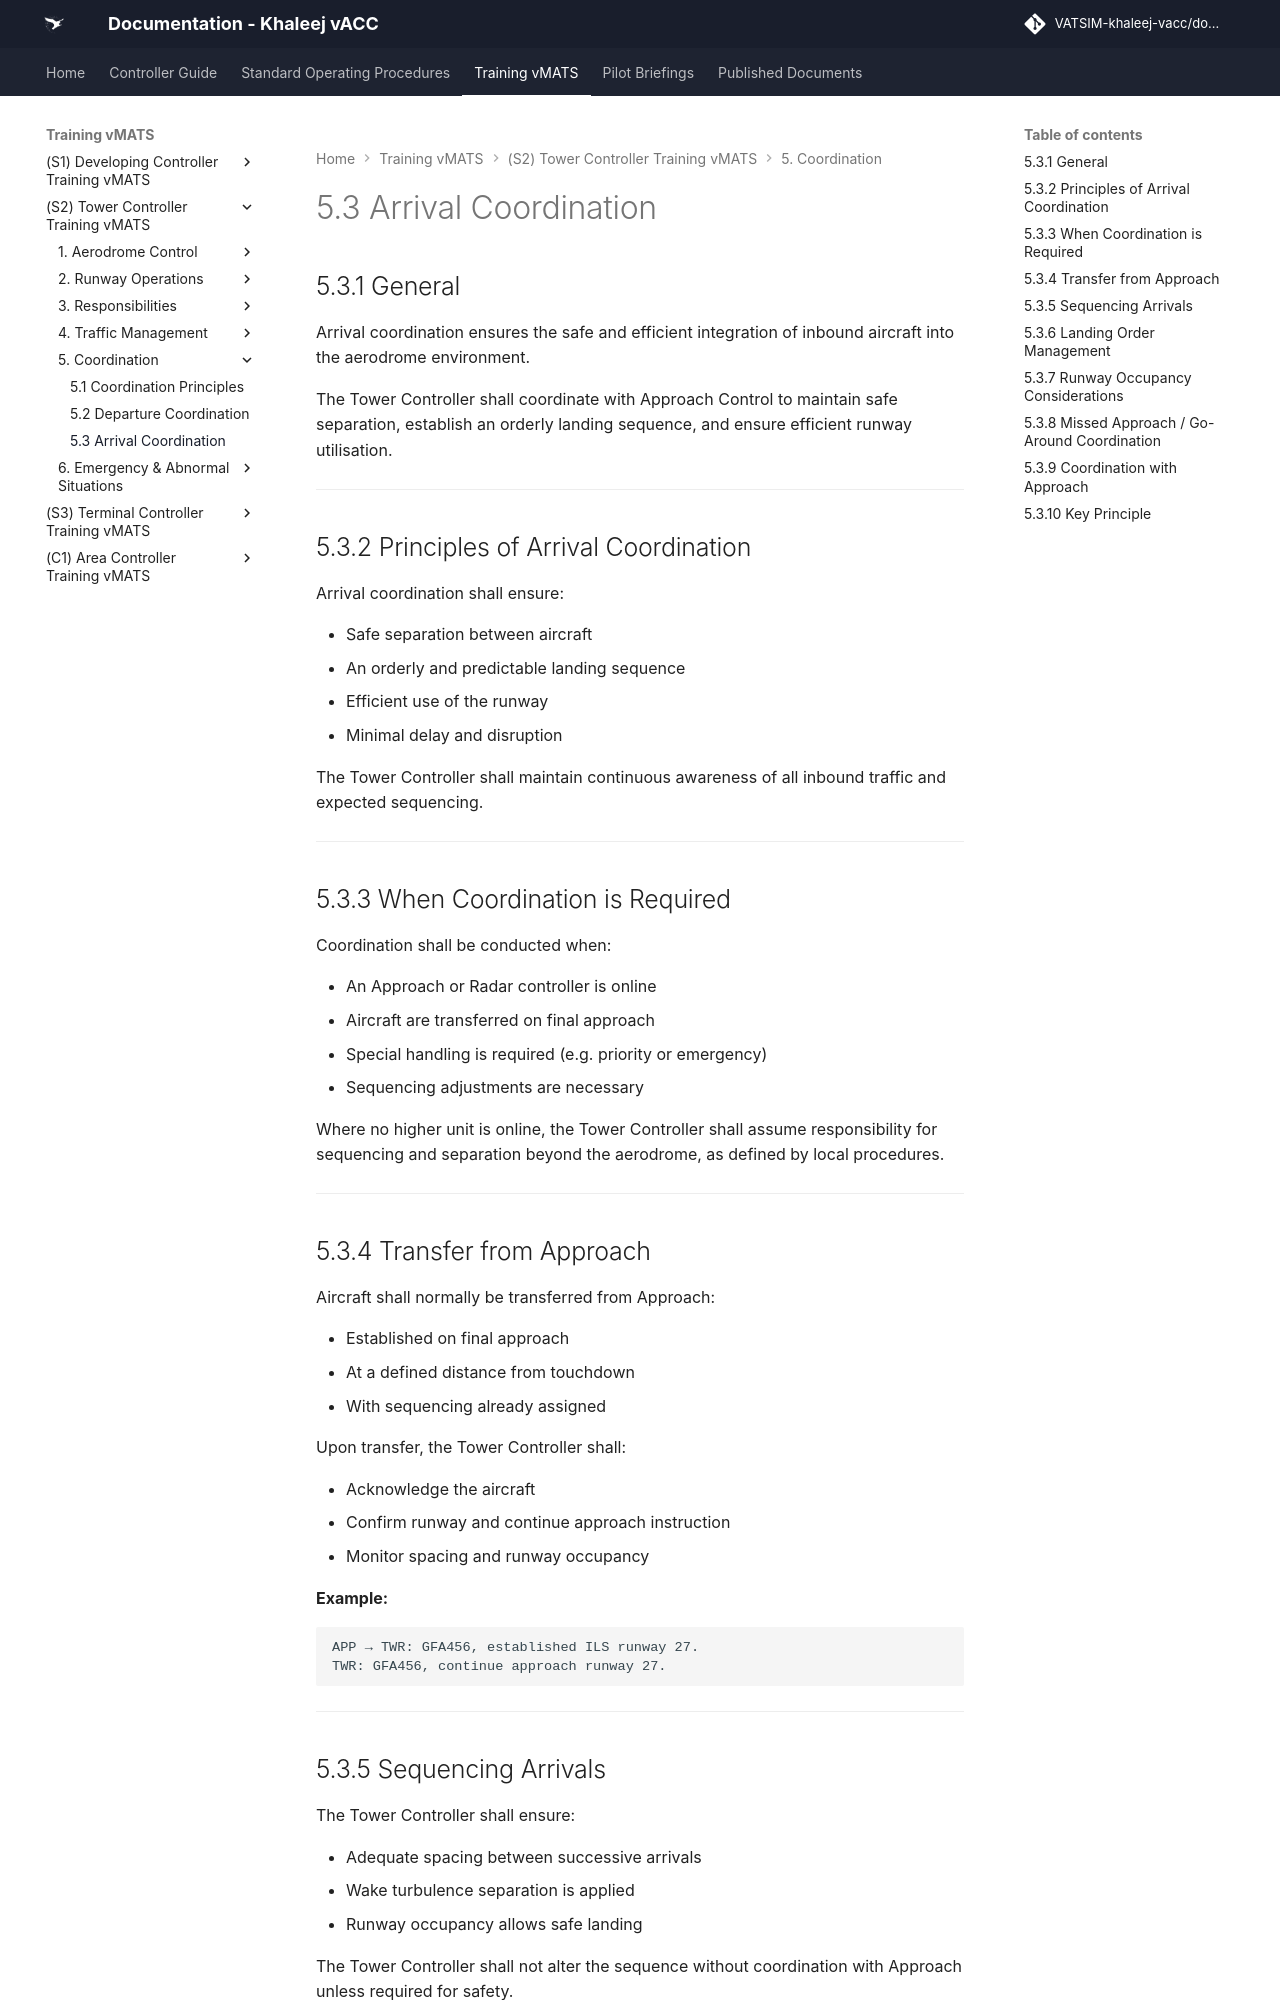

repository: khaleej-vacc/documentation-site · page: Training-vMATS/(S2)-Tower-Controller-Training-vMATS/5. Coordination/02- 5.3 Arrival Coordination/index.html · generator: mkdocs

# 5.3 Arrival Coordination

## 5.3.1 General

Arrival coordination ensures the safe and efficient integration of inbound aircraft into the aerodrome environment.

The Tower Controller shall coordinate with Approach Control to maintain safe separation, establish an orderly landing sequence, and ensure efficient runway utilisation.

---

## 5.3.2 Principles of Arrival Coordination

Arrival coordination shall ensure:

- Safe separation between aircraft  
- An orderly and predictable landing sequence  
- Efficient use of the runway  
- Minimal delay and disruption  

The Tower Controller shall maintain continuous awareness of all inbound traffic and expected sequencing.

---

## 5.3.3 When Coordination is Required

Coordination shall be conducted when:

- An Approach or Radar controller is online  
- Aircraft are transferred on final approach  
- Special handling is required (e.g. priority or emergency)  
- Sequencing adjustments are necessary  

Where no higher unit is online, the Tower Controller shall assume responsibility for sequencing and separation beyond the aerodrome, as defined by local procedures.

---

## 5.3.4 Transfer from Approach

Aircraft shall normally be transferred from Approach:

- Established on final approach  
- At a defined distance from touchdown  
- With sequencing already assigned  

Upon transfer, the Tower Controller shall:

- Acknowledge the aircraft  
- Confirm runway and continue approach instruction  
- Monitor spacing and runway occupancy  

**Example:**

    APP → TWR: GFA456, established ILS runway 27.  
    TWR: GFA456, continue approach runway 27.

---
